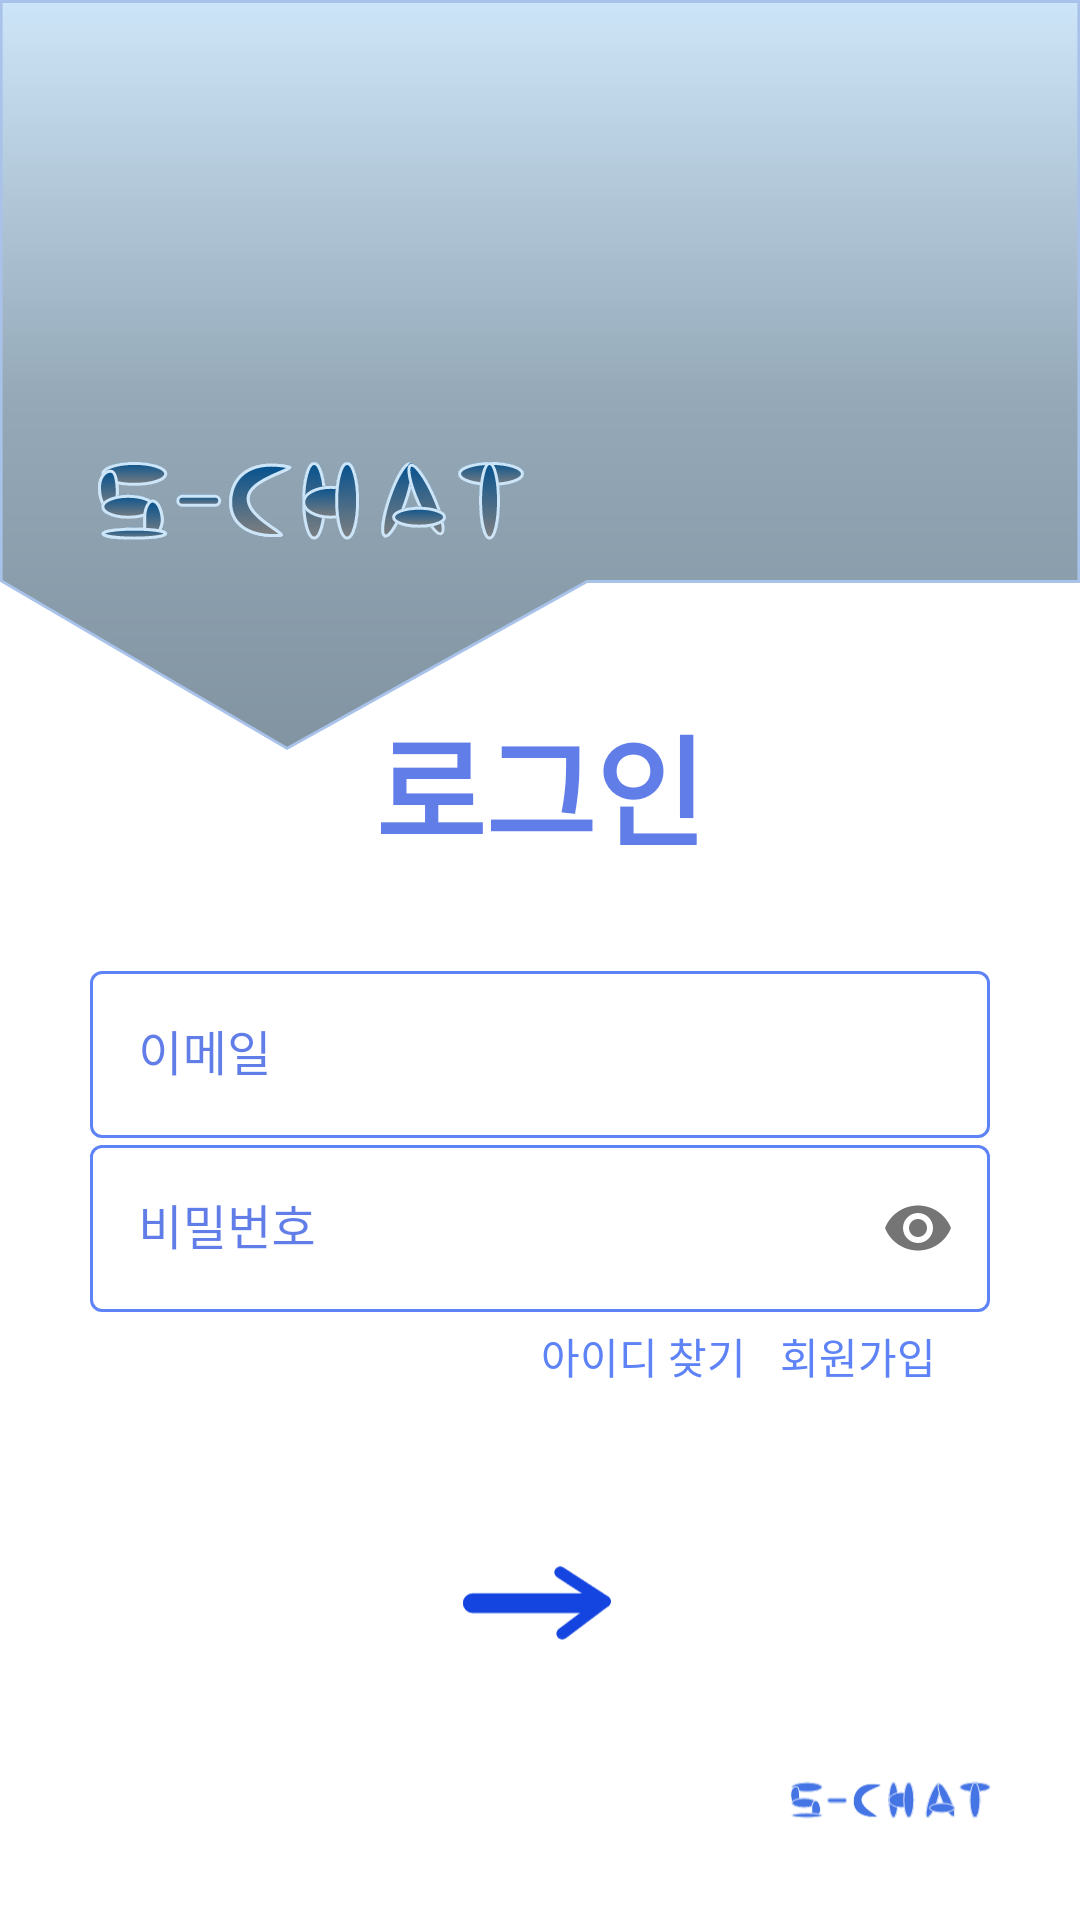

This screen was rendered from an Android layout file. Write that file and the resources it references.
<!-- AndroidManifest.xml: application theme AppTheme -->
<!-- res/layout/fragment_login.xml -->
<?xml version="1.0" encoding="utf-8"?>
<layout xmlns:android="http://schemas.android.com/apk/res/android"
    xmlns:app="http://schemas.android.com/apk/res-auto"
    xmlns:tools="http://schemas.android.com/tools">

    <data>

        <variable
            name="loginFragment"
            type="com.example.myapplication.toyproject.presenter.login.LoginFragment" />
    </data>

    <androidx.constraintlayout.widget.ConstraintLayout
        android:layout_width="match_parent"
        android:layout_height="match_parent"
        tools:context=".presenter.login.LoginFragment">

        <ImageView
            android:id="@+id/imageView"
            android:layout_width="match_parent"
            android:layout_height="250dp"
            android:background="@drawable/ic_top_image"
            app:layout_constraintBottom_toBottomOf="parent"
            app:layout_constraintHorizontal_bias="1.0"
            app:layout_constraintLeft_toLeftOf="parent"
            app:layout_constraintRight_toRightOf="parent"
            app:layout_constraintTop_toTopOf="parent"
            app:layout_constraintVertical_bias="0.0" />

        <ImageView
            android:layout_width="wrap_content"
            android:layout_height="wrap_content"
            android:background="@drawable/ic_s_chat"
            app:layout_constraintBottom_toBottomOf="parent"
            app:layout_constraintEnd_toEndOf="parent"
            app:layout_constraintHorizontal_bias="0.148"
            app:layout_constraintStart_toStartOf="parent"
            app:layout_constraintTop_toTopOf="parent"
            app:layout_constraintVertical_bias="0.25" />

        <TextView
            android:id="@+id/textView"
            android:layout_width="wrap_content"
            android:layout_height="wrap_content"
            android:text="로그인"
            android:textColor="@color/blue"
            android:textSize="40dp"
            android:textStyle="bold"
            app:layout_constraintBottom_toBottomOf="parent"
            app:layout_constraintEnd_toEndOf="parent"
            app:layout_constraintStart_toStartOf="parent"
            app:layout_constraintTop_toTopOf="@+id/imageView"
            app:layout_constraintVertical_bias="0.4" />

        <com.google.android.material.textfield.TextInputLayout
            android:id="@+id/textInputLayout"
            android:layout_width="300dp"
            android:layout_height="wrap_content"
            app:layout_constraintBottom_toBottomOf="parent"
            app:layout_constraintEnd_toEndOf="parent"
            app:layout_constraintStart_toStartOf="parent"
            app:layout_constraintTop_toTopOf="@+id/imageView"
            app:layout_constraintVertical_bias="0.55">

            <com.google.android.material.textfield.TextInputEditText
                android:id="@+id/edit_email"
                android:layout_width="match_parent"
                android:layout_height="match_parent"
                android:hint="이메일"
                android:inputType="textEmailAddress"
                android:theme="@style/SChatEditTextStyle" />

        </com.google.android.material.textfield.TextInputLayout>


        <com.google.android.material.textfield.TextInputLayout
            android:id="@+id/textInputLayout2"
            android:layout_width="300dp"
            android:layout_height="wrap_content"
            app:layout_constraintBottom_toBottomOf="parent"
            app:layout_constraintEnd_toEndOf="parent"
            app:layout_constraintStart_toStartOf="parent"
            app:layout_constraintTop_toTopOf="@+id/imageView"
            app:layout_constraintVertical_bias="0.65"
            app:passwordToggleEnabled="true">

            <com.google.android.material.textfield.TextInputEditText
                android:id="@+id/edit_password"
                android:layout_width="match_parent"
                android:layout_height="wrap_content"
                android:hint="비밀번호"
                android:inputType="textPassword"
                android:theme="@style/SChatEditTextStyle" />
        </com.google.android.material.textfield.TextInputLayout>

        <TextView
            android:id="@+id/find_id_text"
            android:layout_width="wrap_content"
            android:layout_height="wrap_content"
            android:background="?attr/selectableItemBackground"
            android:onClick="@{()->loginFragment.goToFindIdFragment()}"
            android:text="아이디 찾기"
            android:textColor="@color/light_blue_2"
            app:layout_constraintBottom_toBottomOf="parent"
            app:layout_constraintEnd_toStartOf="@+id/sign_up_text"
            app:layout_constraintHorizontal_bias="0.941"
            app:layout_constraintStart_toStartOf="parent"
            app:layout_constraintTop_toTopOf="parent"
            app:layout_constraintVertical_bias="0.713" />

        <TextView
            android:id="@+id/sign_up_text"
            android:layout_width="wrap_content"
            android:layout_height="wrap_content"
            android:background="?attr/selectableItemBackground"
            android:clickable="true"
            android:onClick="@{()->loginFragment.goToSignUpFragment()}"
            android:text="회원가입"
            android:textColor="@color/light_blue_2"
            app:layout_constraintBottom_toBottomOf="parent"
            app:layout_constraintEnd_toEndOf="parent"
            app:layout_constraintHorizontal_bias="0.844"
            app:layout_constraintStart_toStartOf="parent"
            app:layout_constraintTop_toTopOf="parent"
            app:layout_constraintVertical_bias="0.713" />

        <ImageView
            android:id="@+id/login_button"
            android:layout_width="50dp"
            android:layout_height="50dp"
            android:layout_marginTop="72dp"
            android:background="?attr/selectableItemBackground"
            android:clickable="true"
            android:onClick="@{()->loginFragment.loginButtonClicked()}"
            app:layout_constraintEnd_toEndOf="parent"
            app:layout_constraintHorizontal_bias="0.498"
            app:layout_constraintStart_toStartOf="parent"
            app:layout_constraintTop_toBottomOf="@+id/textInputLayout2"
            app:srcCompat="@drawable/ic_arrow" />

        <ImageView
            android:id="@+id/imageView3"
            android:layout_width="80dp"
            android:layout_height="80dp"
            app:layout_constraintBottom_toBottomOf="parent"
            app:layout_constraintEnd_toEndOf="parent"
            app:layout_constraintHorizontal_bias="0.918"
            app:layout_constraintStart_toStartOf="parent"
            app:layout_constraintTop_toBottomOf="@+id/login_button"
            app:layout_constraintVertical_bias="0.863"
            app:srcCompat="@drawable/ic_main_icon" />

    </androidx.constraintlayout.widget.ConstraintLayout>
</layout>
<!-- resources referenced by this layout -->
<resources>
  <color name="blue">#9F002EDA</color>
  <color name="light_blue_2">#5E83F6</color>
  <!-- drawable ic_arrow: vector/xml drawable (drawable, 2874 chars, omitted) -->
  <!-- drawable ic_main_icon: vector/xml drawable (drawable, 10584 chars, omitted) -->
  <!-- drawable ic_s_chat: vector/xml drawable (drawable, 33504 chars, omitted) -->
  <!-- drawable ic_top_image (drawable) -->
  <vector xmlns:android="http://schemas.android.com/apk/res/android"
      xmlns:aapt="http://schemas.android.com/aapt"
      android:width="414dp"
      android:height="254.629dp"
      android:viewportWidth="414"
      android:viewportHeight="254.629">
      <path
          android:pathData="M110.053,254.069L109.828,253.952L0.77,197.345L0.5,197.205L0.5,196.901L0.5,1L0.5,0.5L1,0.5L413,0.5L413.5,0.5L413.5,1L413.5,196.901L413.5,197.401L413,197.401L314.298,197.401L225.016,197.401L110.28,253.957L110.053,254.069Z"
          android:strokeColor="#00000000">
          <aapt:attr name="android:fillColor">
              <gradient
                  android:endX="207"
                  android:endY="254.069"
                  android:startX="207"
                  android:startY="0.5"
                  android:type="linear">
                  <item
                      android:color="#FFCDE5F8"
                      android:offset="0" />
                  <item
                      android:color="#FF94A8B7"
                      android:offset="0.538" />
                  <item
                      android:color="#FF8294A2"
                      android:offset="1" />
                  <item
                      android:color="#FF637380"
                      android:offset="1" />
              </gradient>
          </aapt:attr>
      </path>
      <path
          android:fillColor="#a8c2ea"
          android:pathData="M110.059,253.509L224.9,196.901L413,196.901L413,1L1,1L1,196.901L110.059,253.509M110.047,254.629L0,197.508L0,0L414,0L414,197.901L225.133,197.901L110.047,254.629Z"
          android:strokeColor="#00000000" />
  </vector>
  <style name="SChatEditTextStyle" parent="Widget.AppCompat.EditText">
          <item name="android:textColor">@color/black</item>
          <item name="android:textCursorDrawable">@drawable/cursor_color</item>
      </style>
  <style name="AppTheme" parent="Theme.MaterialComponents.DayNight.NoActionBar">
          <item name="android:windowFullscreen">true</item>
          <item name="textInputStyle">@style/SChatTextInputStyle</item>
          <item name="preferenceStyle">@style/CustomPreference</item>
      </style>
  <color name="black">#FF000000</color>
  <!-- drawable cursor_color (drawable) -->
  <?xml version="1.0" encoding="utf-8"?>
  <shape xmlns:android="http://schemas.android.com/apk/res/android">
      <size android:width="3dp" />
      <solid android:color="@color/light_blue" />
  </shape>
  <style name="SChatTextInputStyle" parent="Widget.MaterialComponents.TextInputLayout.OutlinedBox">
          <item name="boxStrokeColor">@color/text_input_box_stroke</item>
          <item name="hintTextColor">@color/light_blue</item>
          <item name="android:textColorHint">@color/blue</item>
      </style>
  <style name="CustomPreference" parent="Preference">
          <item name="android:layout">@layout/custom_preference_layout</item>
      </style>
  <color name="light_blue">#2E56E8</color>
</resources>
